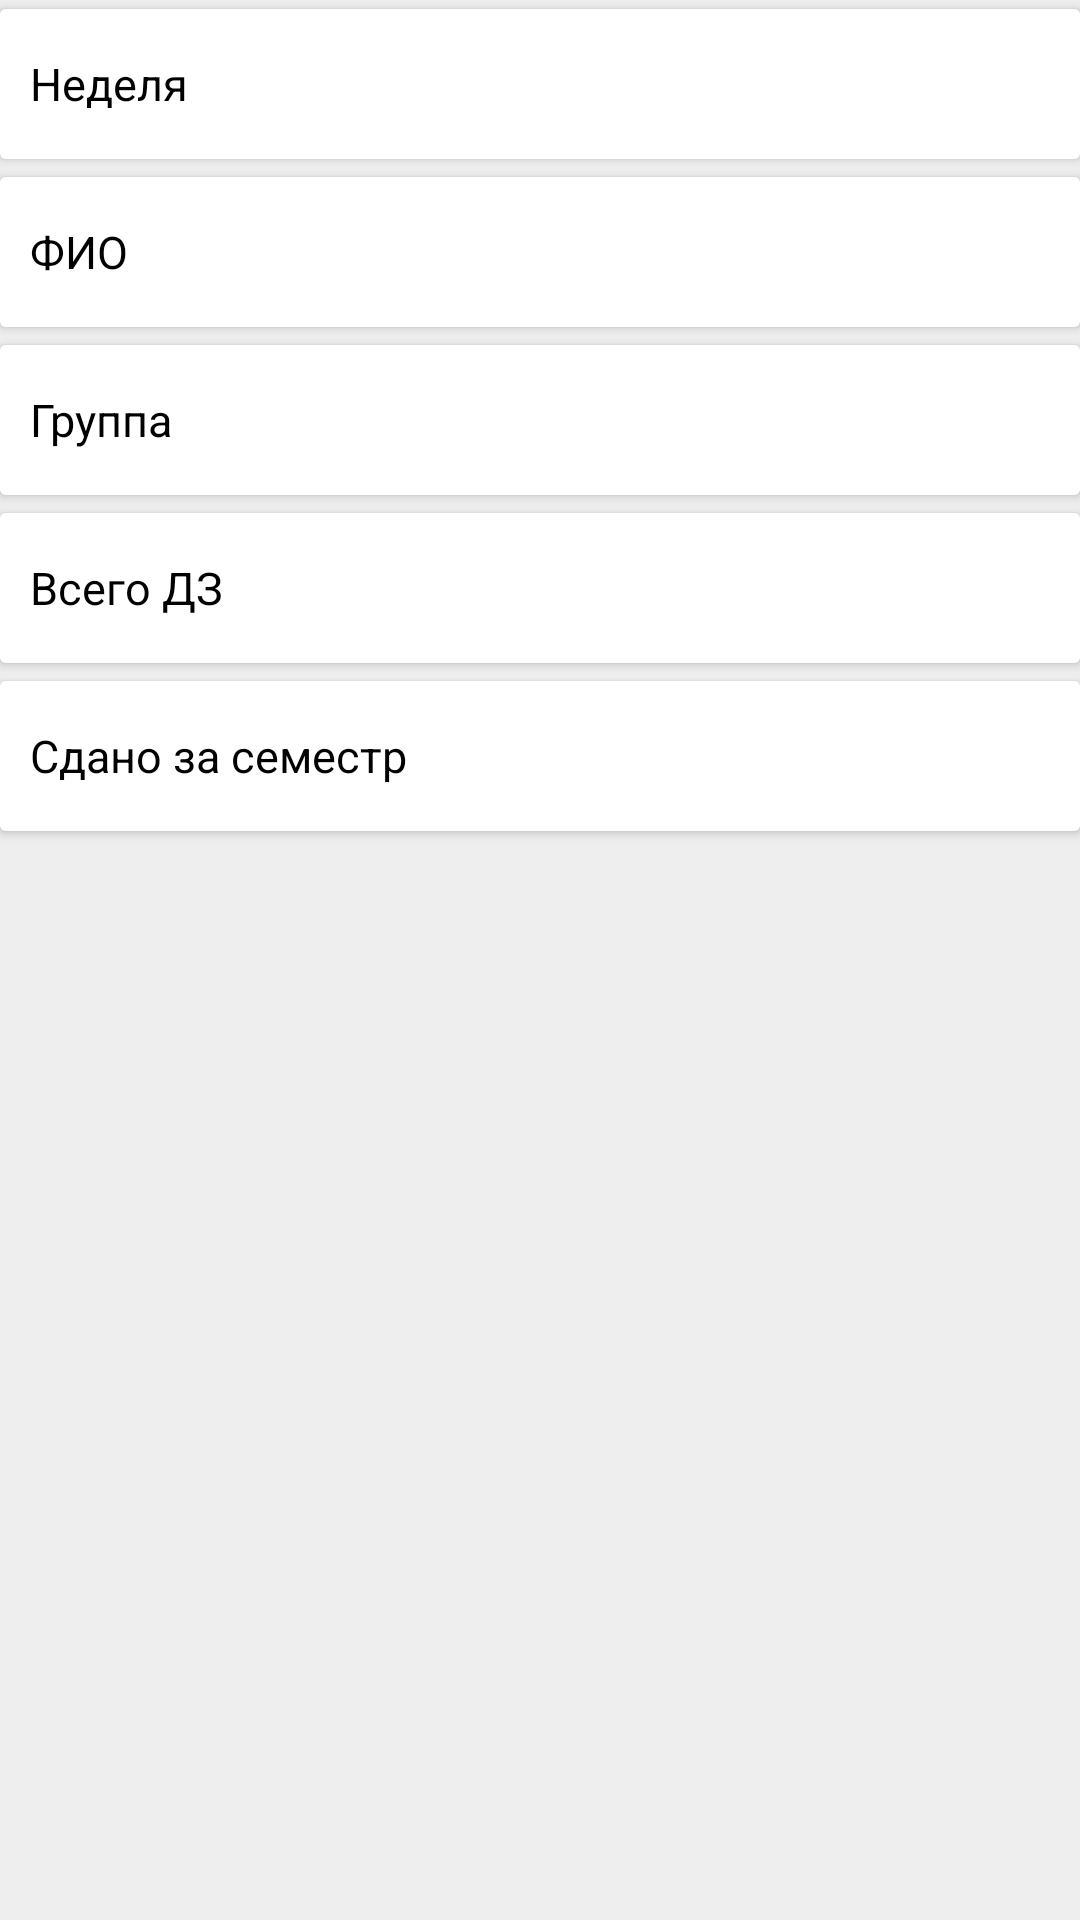

Write the Android layout XML for this screen, with the resource values it uses.
<!-- AndroidManifest.xml: application theme AppTheme -->
<!-- res/layout/content_instant_info.xml -->
<?xml version="1.0" encoding="utf-8"?>
<LinearLayout xmlns:android="http://schemas.android.com/apk/res/android"
    xmlns:app="http://schemas.android.com/apk/res-auto"
    xmlns:tools="http://schemas.android.com/tools"
    android:layout_width="match_parent"
    android:layout_height="wrap_content"
    android:layout_marginTop="0dp"
    android:background="@color/container_background"
    android:orientation="vertical">

    <android.support.v7.widget.CardView

        style="@style/CardStyle"
        android:layout_width="match_parent"
        android:layout_height="wrap_content">

        <TextView
            android:id="@+id/currentWeek"
            style="@style/InstantInfoItemStyle"
            android:text="Неделя" />

    </android.support.v7.widget.CardView>

    <android.support.v7.widget.CardView
        style="@style/CardStyle"
        android:layout_width="match_parent"
        android:layout_height="wrap_content">

        <TextView
            android:id="@+id/userName"
            style="@style/InstantInfoItemStyle"
            android:text="ФИО" />
    </android.support.v7.widget.CardView>

    <android.support.v7.widget.CardView
        style="@style/CardStyle"
        android:layout_width="match_parent"
        android:layout_height="wrap_content">

        <TextView
            android:id="@+id/group"
            style="@style/InstantInfoItemStyle"
            android:text="Группа" />
    </android.support.v7.widget.CardView>

    <android.support.v7.widget.CardView
        style="@style/CardStyle"
        android:layout_width="match_parent"
        android:layout_height="wrap_content">

        <TextView
            android:id="@+id/totalHomework"
            style="@style/InstantInfoItemStyle"
            android:width="15dp"
            android:text="Всего ДЗ" />
    </android.support.v7.widget.CardView>
    <android.support.v7.widget.CardView
        style="@style/CardStyle"
        android:layout_width="match_parent"
        android:layout_height="wrap_content">

        <TextView
            android:id="@+id/totalPassed"
            style="@style/InstantInfoItemStyle"
            android:width="15dp"
            android:text="Сдано за семестр" />
    </android.support.v7.widget.CardView>
</LinearLayout>
<!-- resources referenced by this layout -->
<resources>
  <color name="container_background">#eee</color>
  <style name="CardStyle">
          <item name="android:layout_width">match_parent</item>
          <item name="android:layout_height">wrap_content</item>
          <item name="android:layout_marginTop">3dp</item>
          <item name="android:layout_marginBottom">3dp</item>
          <item name="android:background">#eee</item>
      </style>
  <style name="InstantInfoItemStyle">
          <item name="android:singleLine">true</item>
          <item name="android:textSize">15sp</item>
          <item name="android:layout_width">match_parent</item>
          <item name="android:layout_height">50dp</item>
          <item name="android:textColor">@color/black</item>
          <item name="android:gravity">center_vertical</item>
          <item name="android:padding">10dp</item>
          <item name="android:background">@color/white</item>
      </style>
  <style name="AppTheme" parent="Theme.AppCompat.Light.NoActionBar">
          
          <item name="colorPrimary">@color/colorPrimary</item>
          <item name="colorPrimaryDark">@color/colorPrimaryDark</item>
          <item name="colorAccent">@color/colorPrimary</item>
      </style>
  <color name="black">#000000</color>
  <color name="white">#FFFFFF</color>
  <color name="colorPrimary">#3f51b5</color>
  <color name="colorPrimaryDark">#303F9F</color>
</resources>
